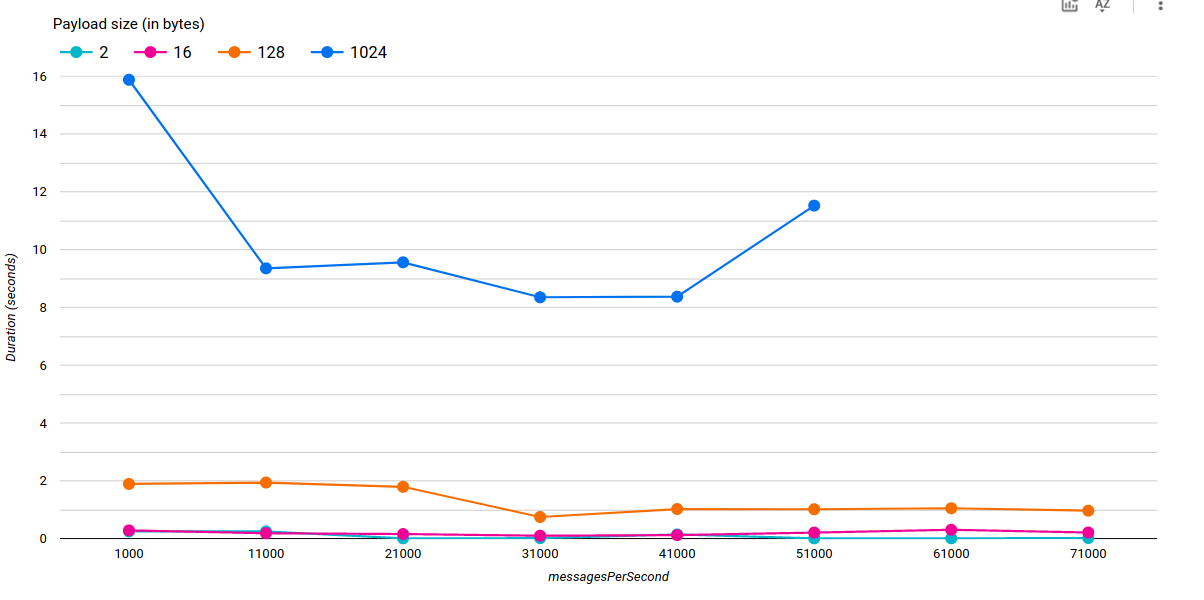

The data file committed next to this chart (first rows):
payloadSizeInByte, messagesPerSecond, dataGenerationInMs, executionInMs, allSentInMs
2, 1000, 0.04813, 248.8, 248.8
16, 1000, 0.04355, 285.4, 285.4
128, 1000, 0.04296, 1892, 1892
1024, 1000, 0.04313, 15873, 15873
2, 11000, 0.03837, 249.7, 249.7
16, 11000, 0.03762, 186.4, 186.4
128, 11000, 0.03804, 1940, 1940
1024, 11000, 0.03541, 9349, 9349
2, 21000, 0.0352, 9.837, 9.854
16, 21000, 0.03895, 159, 159
128, 21000, 0.037, 1793, 1793
1024, 21000, 0.03991, 9558, 9558
2, 31000, 0.03904, 16.04, 16.07
16, 31000, 0.03612, 100.9, 101
128, 31000, 0.03696, 749, 749
1024, 31000, 0.03629, 8349, 8349
2, 41000, 0.03421, 145.1, 145.1
16, 41000, 0.03504, 122.7, 122.8
128, 41000, 0.03758, 1024, 1024
1024, 41000, 0.03567, 8361, 8369
2, 51000, 0.03483, 9.173, 9.198
16, 51000, 0.03796, 209, 209
128, 51000, 0.04254, 1017, 1017
1024, 51000, 0.03408, 11520, 11520
2, 61000, 0.04, 9.849, 9.873
16, 61000, 0.04296, 306.6, 306.6
128, 61000, 0.03887, 1050, 1050
2, 71000, 0.03333, 21.57, 21.59
16, 71000, 0.0365, 212, 212
128, 71000, 0.03412, 967.1, 967.2
